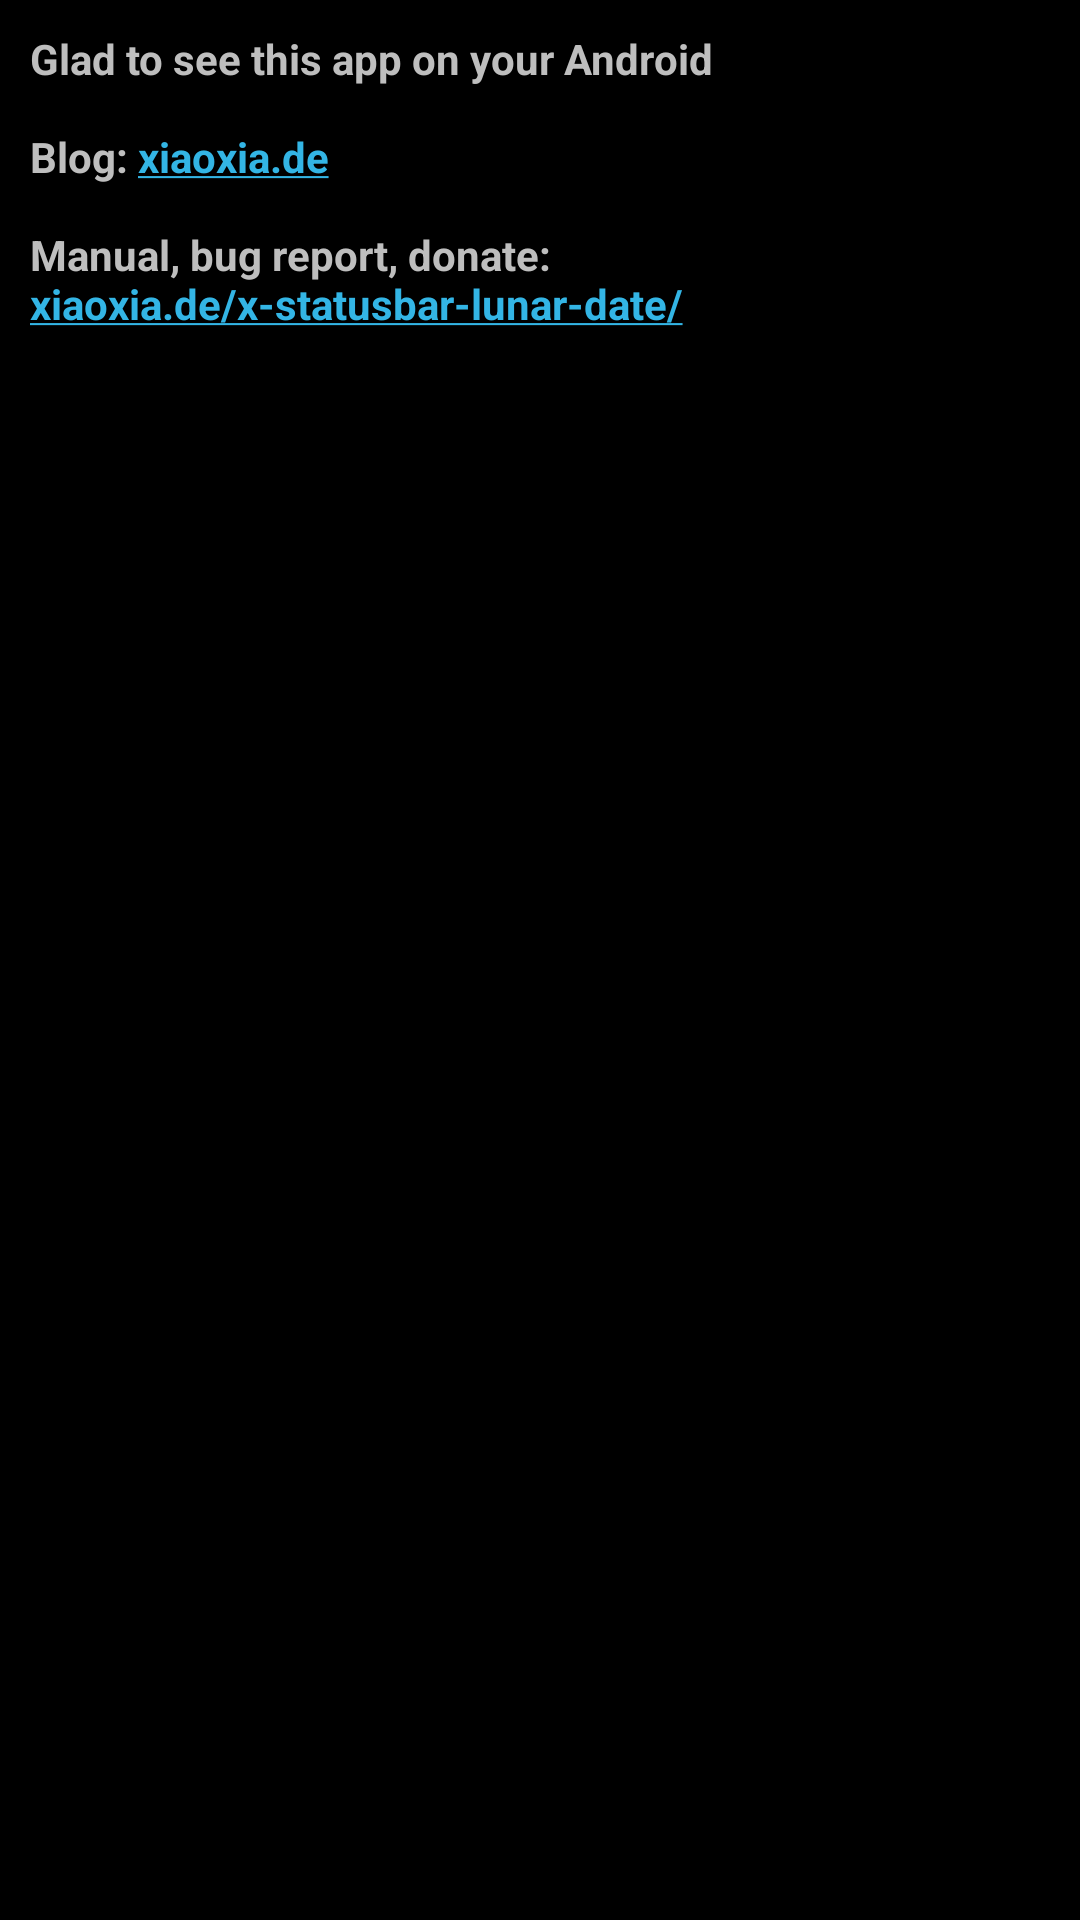

This screen was rendered from an Android layout file. Write that file and the resources it references.
<!-- AndroidManifest.xml: application theme android:Theme.Holo -->
<!-- res/layout/about.xml -->
<?xml version="1.0" encoding="UTF-8"?>
<TextView xmlns:android="http://schemas.android.com/apk/res/android"
    android:id="@+id/textView"
    android:layout_width="wrap_content"
    android:layout_height="wrap_content"
    android:clickable="true"
    android:padding="10dp"
    android:text="@string/about_msg"
    android:autoLink="all"
    android:textSize="14sp" />
<!-- resources referenced by this layout -->
<resources>
  <string name="about_msg">"<b>Glad to see this app on your Android &lt;3</b>\n\nBlog: <a href="http://xiaoxia.de/">xiaoxia.de</a>\n\nManual, bug report, donate: \n<a href="http://xiaoxia.de/x-statusbar-lunar-date/">xiaoxia.de/x-statusbar-lunar-date/</a>"</string>
</resources>
